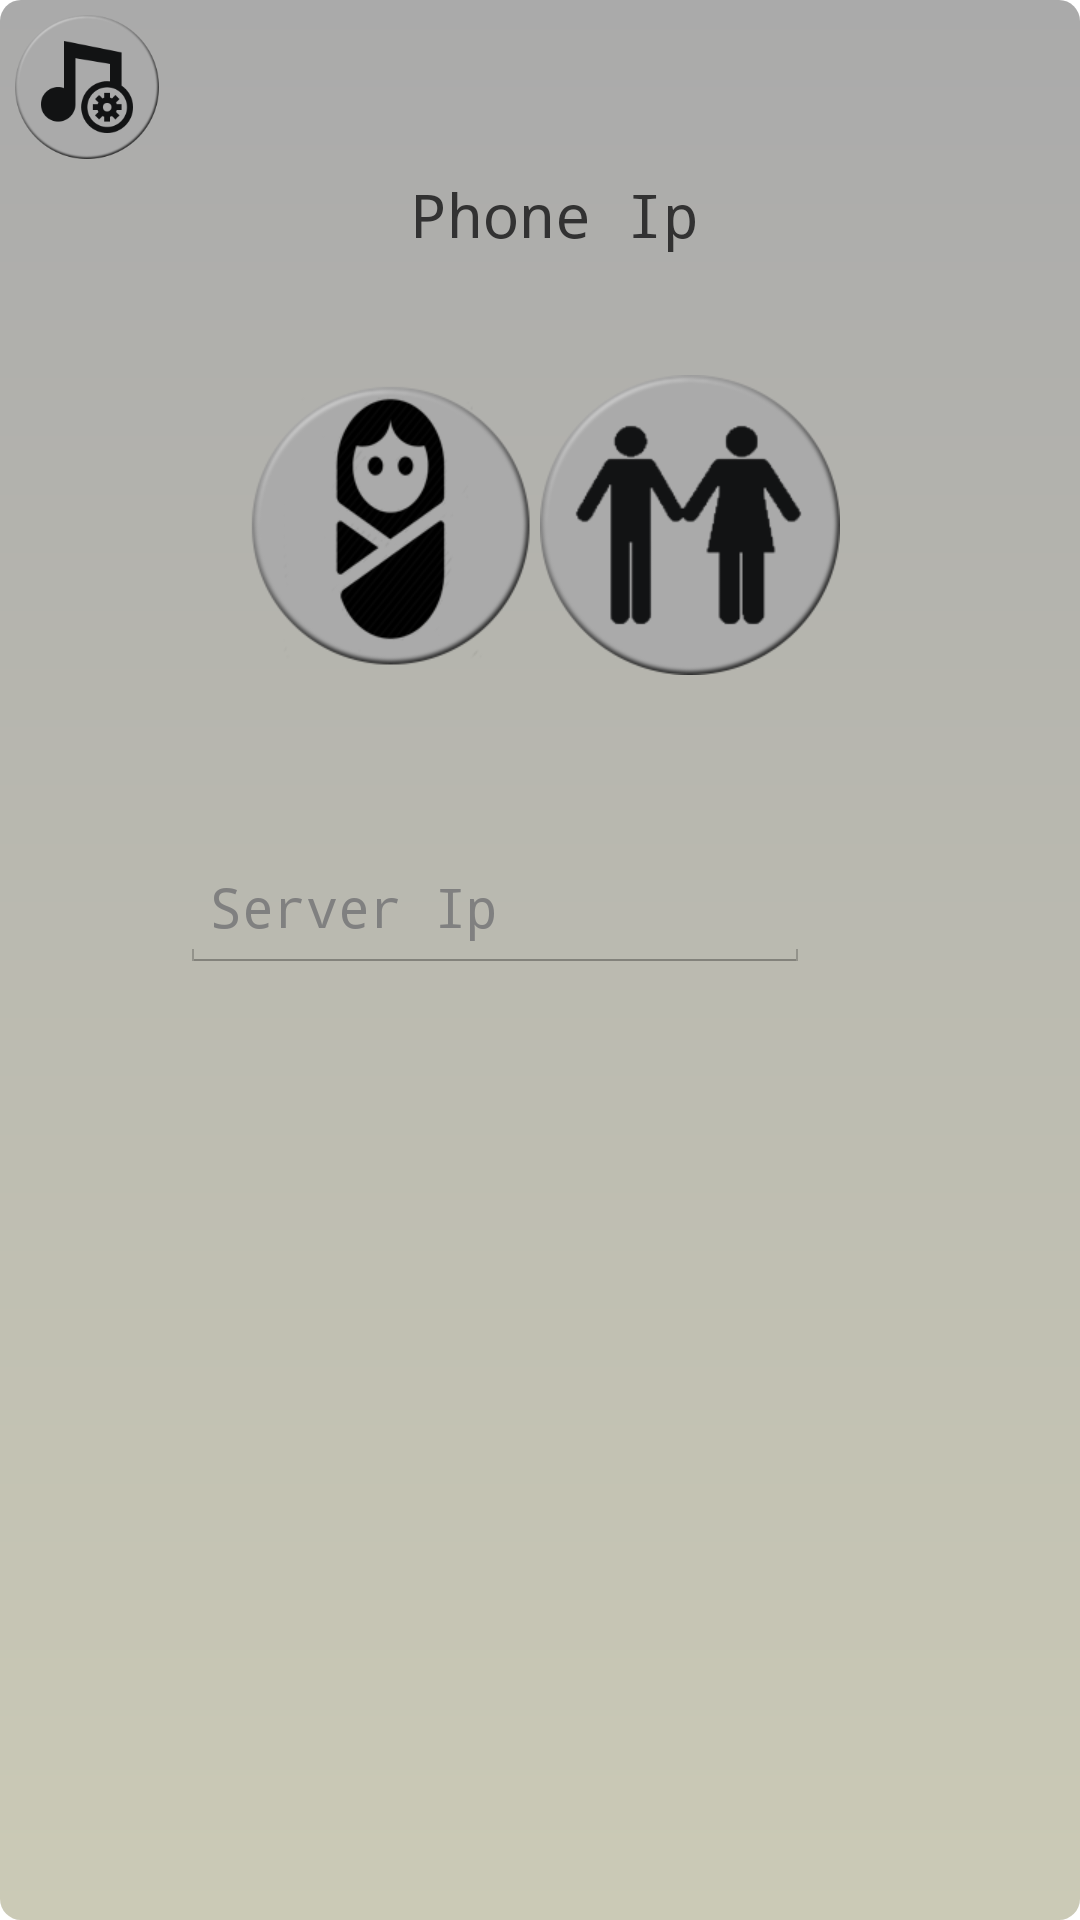

The Android layout XML behind this screen, and the referenced resources:
<!-- AndroidManifest.xml: application theme AppTheme -->
<!-- res/layout/fragment_setup.xml -->
<LinearLayout xmlns:android="http://schemas.android.com/apk/res/android"
    xmlns:tools="http://schemas.android.com/tools"
    android:layout_width="match_parent"
    android:layout_height="match_parent"
    tools:context="braunster.babymonitor.MonitorActivity$PlaceholderFragment"
    android:background="@drawable/background_transition"
    android:orientation="vertical">

    <RelativeLayout
        android:layout_width="fill_parent"
        android:layout_height="fill_parent">


        <LinearLayout
            android:layout_width="match_parent"
            android:layout_height="wrap_content"
            android:orientation="horizontal"
            android:id="@+id/linear_top"
            android:layout_margin="5dp">

            <Button
                android:layout_width="48dp"
                android:layout_height="48dp"
                android:id="@+id/btn_audio_setting"
                android:layout_gravity="left"
                android:background="@drawable/setting_btn_selector"
                android:tag="@string/disconnect" />
        </LinearLayout>

        <LinearLayout
            android:layout_width="wrap_content"
            android:layout_height="wrap_content"
            android:orientation="vertical"
            android:id="@+id/linear_content"
            android:layout_centerHorizontal="true"
            android:layout_below="@id/linear_top">

                <TextView
                    android:layout_width="wrap_content"
                    android:layout_height="wrap_content"
                    android:text="Phone Ip"
                    android:textSize="20dp"
                    android:typeface="monospace"
                    android:id="@+id/txt_phone_ip"
                    android:layout_marginLeft="5dp"
                    android:layout_gravity="center_horizontal"/>

                <LinearLayout
                    android:orientation="horizontal"
                    android:layout_width="wrap_content"
                    android:layout_height="wrap_content"
                    android:layout_gravity="center_horizontal"
                    android:id="@+id/linear_client_server_select_buttons"
                    android:layout_marginTop="20dp"
                    android:padding="20dp">


                    <Button
                        android:layout_width="100dp"
                        android:layout_height="100dp"
                        android:background="@drawable/baby_btn_selector"
                        android:id="@+id/btn_start_client"/>

                    <Button
                        android:layout_width="100dp"
                        android:layout_height="100dp"
                        android:id="@+id/btn_start_server"
                        android:background="@drawable/parent_btn_selector"/>
                </LinearLayout>

                <EditText
                    android:layout_width="wrap_content"
                    android:layout_height="wrap_content"
                    android:inputType="text"
                    android:typeface="monospace"
                    android:ems="10"
                    android:layout_marginTop="35dp"
                    android:padding="10dp"
                    android:id="@+id/et_server_ip"
                    android:hint="Server Ip"/>

                <EditText
                    android:layout_width="wrap_content"
                    android:layout_height="wrap_content"
                    android:inputType="number"
                    android:typeface="monospace"
                    android:ems="10"
                    android:id="@+id/et_server_port"
                    android:hint="Server Port"
                    android:visibility="gone"/>

            </LinearLayout>

    </RelativeLayout>
</LinearLayout>
<!-- resources referenced by this layout -->
<resources>
  <!-- drawable baby_btn_selector (drawable) -->
  <?xml version="1.0" encoding="utf-8"?>
  <selector xmlns:android="http://schemas.android.com/apk/res/android">
  <item android:state_pressed="true" android:drawable="@drawable/baby_btn_pressed"/>
  <item android:state_selected="false" android:drawable="@drawable/baby_btn"/>
  </selector>
  <!-- drawable background_transition (drawable) -->
  <?xml version="1.0" encoding="utf-8"?>
  <transition xmlns:android="http://schemas.android.com/apk/res/android">
      
      <item android:drawable="@drawable/reg_back" />
      <item android:drawable="@drawable/connected_back" />
  </transition>
  <!-- drawable parent_btn_selector (drawable) -->
  <?xml version="1.0" encoding="utf-8"?>
  <selector xmlns:android="http://schemas.android.com/apk/res/android">
  <item android:state_pressed="true" android:drawable="@drawable/parent_btn_pressed"/>
      <item android:state_selected="false" android:drawable="@drawable/parent_btn"/>
  <item android:state_selected="true" android:drawable="@drawable/parent_btn_pressed"/>
  </selector>
  <!-- drawable setting_btn_selector (drawable) -->
  <?xml version="1.0" encoding="utf-8"?>
  <selector xmlns:android="http://schemas.android.com/apk/res/android">
  <item android:state_pressed="true" android:drawable="@drawable/setting_btn_pressed"/>
  <item android:state_selected="false" android:drawable="@drawable/setting_btn"/>
  <item android:state_selected="true" android:drawable="@drawable/setting_btn_pressed"/>
  </selector>
  <string name="disconnect">Disconnect</string>
  <style name="AppTheme" parent="android:Theme.Holo.Light">
          <item name="android:actionBarStyle">@style/ActionBarStyle</item>
      </style>
  <!-- drawable baby_btn: png bitmap (drawable-hdpi, 14990 bytes) -->
  <!-- drawable reg_back (drawable) -->
  <?xml version="1.0" encoding="UTF-8"?>
  <shape
      xmlns:android="http://schemas.android.com/apk/res/android"
      android:shape="rectangle">
  
      <gradient
          android:endColor="#AAAAAA"
          android:startColor="#CBCAB6"
          android:angle="90" />
      <corners
          android:bottomRightRadius="7dp"
          android:bottomLeftRadius="7dp"
          android:topLeftRadius="7dp"
          android:topRightRadius="7dp" />
  </shape>
  <!-- drawable connected_back (drawable) -->
  <?xml version="1.0" encoding="utf-8"?>
  <shape
      xmlns:android="http://schemas.android.com/apk/res/android"
      android:shape="rectangle">
      <stroke
          android:width="2dp"
          android:color="#000000" />
      <gradient
          android:endColor="#292421"
          android:startColor="#2B2B2B"
          android:angle="90" />
      <corners
          android:bottomRightRadius="7dp"
          android:bottomLeftRadius="7dp"
          android:topLeftRadius="7dp"
          android:topRightRadius="7dp" />
  </shape>
  <!-- drawable parent_btn: png bitmap (drawable-hdpi, 12661 bytes) -->
  <!-- drawable setting_btn: png bitmap (drawable-hdpi, 13487 bytes) -->
  <style name="ActionBarStyle" parent="@android:style/Widget.Holo.Light.ActionBar">
          <item name="android:title">@string/app_name</item>
          <item name="android:subtitle">@string/disconnected</item>
          <item name="android:background">@color/darker_cyan</item>
          <item name="android:titleTextStyle">@style/Theme.MyAppTheme.ActionBar.TitleTextStyle</item>
          <item name="android:subtitleTextStyle">@style/Theme.MyAppTheme.ActionBar.SubtitleTextStyle</item>
      </style>
  <string name="app_name">BabyMonitor</string>
  <style name="Theme.MyAppTheme.ActionBar.TitleTextStyle" parent="android:style/TextAppearance.Holo.Widget.ActionBar.Title">
          <item name="android:textColor">@color/white</item>
          <item name="android:typeface">monospace</item>
      </style>
  <style name="Theme.MyAppTheme.ActionBar.SubtitleTextStyle" parent="android:style/TextAppearance.Holo.Widget.ActionBar.Subtitle">
          <item name="android:textColor">@color/white</item>
          <item name="android:typeface">monospace</item>
      </style>
  <color name="white">#FFFFFF</color>
</resources>
